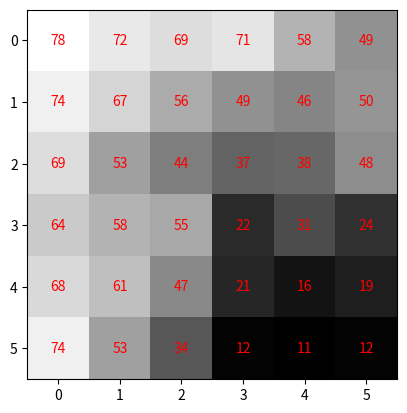

Source code (Python): (Note: this script raises an exception after producing the figure.)
import math
import numpy as np
import matplotlib
import matplotlib.pyplot as plt
##if you want to output as image grid truly suggest you to study matplotlib
##from esri website:"...one-cell sink Is Next To the physical edge Of the raster Or has at least one NoData cell As a neighbor,
##it Is Not filled due To insufficient neighbor information.
##With the Force all edge cells to flow outward parameter in the default unchecked setting (NORMAL in Python), a cell at the edge of the surface raster will flow
##toward the inner cell with the steepest drop in z-value. If the drop is less than or equal to zero, the cell will flow out of the surface raster.
##for the streamline, you will have to key in a threshold value

#D8 algorithm
def D8(raster,flow_inward=True):
    highest = np.max(raster)
    lowest = np.min(raster)
    row1=[highest] * len(raster[0])
    min1=np.where(raster==lowest)
    row2=row1.copy()
    row2[int(min1[1])]=lowest
    arr = np.vstack((row1,raster,row2))
    arr=np.insert(arr, [0], highest, axis=1)
    raster=np.insert(arr, [len(raster[0])+1], highest, axis=1)
    #assume all edge cell flow inward, except lowest point as outlets
    #thus add 2 rows and columns with highest value surround the raster, except the one with lowest value
    
    arr = []
    row = []    
    for i in range(1,len(raster)-1):
        row = []
        for j in range(1,len(raster[i])-1):
                    
            A = raster[i][j]#center data
            B = raster[i][j + 1]
            C = raster[i + 1][j + 1]
            D = raster[i + 1][j]
            E = raster[i + 1][j - 1]
            F = raster[i][j - 1]
            G = raster[i - 1][j - 1]
            H = raster[i - 1][j]
            I = raster[i - 1][j + 1]
            # assume distance = 1
            slope = A - B
            max_slp = slope  #define the value for max_slp
            dirt = 1 #east

            slope = (A - C) / math.sqrt(2)
            if slope > max_slp:
                max_slp = slope
                dirt = 2 #southeast

            slope = A - D
            if slope > max_slp:
                max_slp = slope
                dirt = 4 #south

            slope = (A - E) / math.sqrt(2)
            if slope > max_slp:
                max_slp = slope
                dirt = 8 #southwest

            slope = A - F
            if slope > max_slp:
                max_slp = slope
                dirt = 16 #west

            slope = (A - G) / math.sqrt(2)
            if slope > max_slp:
                max_slp = slope
                dirt = 32 #northwest

            slope = A - H
            if slope > max_slp:
                max_slp = slope
                dirt = 64 #north

            slope = (A - I) / math.sqrt(2)
            if slope > max_slp:
                max_slp = slope
                dirt = 128 #northeast
            row.append(dirt)
        arr.append(row)
    arr = np.array(arr)
    return arr
#flow accumulation
def flow(arr):
    arr1= np.multiply(arr,0)
    for i in range(len(arr)):
        for j in range(len(arr[i])):
            try:
                if arr[i][j] == 1:
                    arr1[i][j+1] = arr1[i][j+1] + 1 + arr1[i][j]
                elif arr[i][j] == 2:
                    arr1[i+1][j+1] = arr1[i+1][j+1]+1 + arr1[i][j]
                elif arr[i][j] == 4:
                    arr1[i+1][j] = 1 + arr1[i][j] + arr1[i+1][j]
                elif arr[i][j] == 8:
                    arr1[i+1][j-1] = 1 + arr1[i][j]+arr1[i+1][j-1]
                elif arr[i][j] == 16:
                    arr1[i][j-1]= 1 + arr1[i][j]+arr1[i][j-1]
                elif arr[i][j] == 32:
                    arr1[i-1][j-1] = 1 + arr1[i][j]+arr1[i-1][j-1]
                elif arr[i][j] == 64:
                    arr1[i-1][j] = 1 + arr1[i][j]+arr1[i-1][j]
                elif arr[i][j] == 128:
                    arr1[i-1][j+1] = 1 + arr1[i][j]+arr1[i-1][j+1]    
            except:
                pass
    return arr1


#Find the pour point from flow accumulation
def PourPoint(flow):
    i= np.argmax(flow)
    pt = np.max(flow)
    return pt

#find the streamline
def stream(flow, pt):
    threshold = eval(input("Key in the threshold value:"))
    if threshold > pt:
        print('Threshold value must not exceed pour point, which is:', pt)
        return stream(flow, pt)
    else:
        for i in range(len(flow)):
            for j in range(len(flow[i])):
                if flow[i][j]>threshold:
                    flow[i][j] = 1
                else:
                    flow[i][j]=0

   
    return flow

#plot function is to visualize the value in grid with color
def plot(arr,color='gray'):

    fig, ax = plt.subplots()
    #gray or gray_r
    #cmap indicate the color of grid
    #try refer https://matplotlib.org/2.0.2/examples/color/colormaps_reference.html for more information
    im = ax.imshow(arr,cmap=color)
    
    # Loop over data dimensions and create text annotations.
    for i in range(len(arr)):
        for j in range(len(arr[i])):
            text = ax.text(j, i, arr[i, j],
                           ha="center", va="center", color="r")
            #color here is the text color
            # more info in:https://matplotlib.org/tutorials/colors/colors.html

    ax.set_title(input("give a title to your plot: "))
    fig.tight_layout()
    plt.show()
    
raster = np.array([
    [78,72,69,71,58,49],
    [74,67,56,49,46,50],
    [69,53,44,37,38,48],
    [64,58,55,22,31,24],
    [68,61,47,21,16,19],
    [74,53,34,12,11,12]
    ])

plot(raster)
print('Raster =','\n',raster,'\n')
arr = D8(raster)
plot(arr,'gist_rainbow_r')
print('Flow Direction =','\n',arr,'\n')
flow=flow(arr)
plot(flow)
print('Flow Accumulation =','\n',flow,'\n')
pt = PourPoint(flow)
print('Pour Point =',pt,'\n')
stream = stream(flow, pt)
plot(stream)
print('Streamline =','\n',stream)
